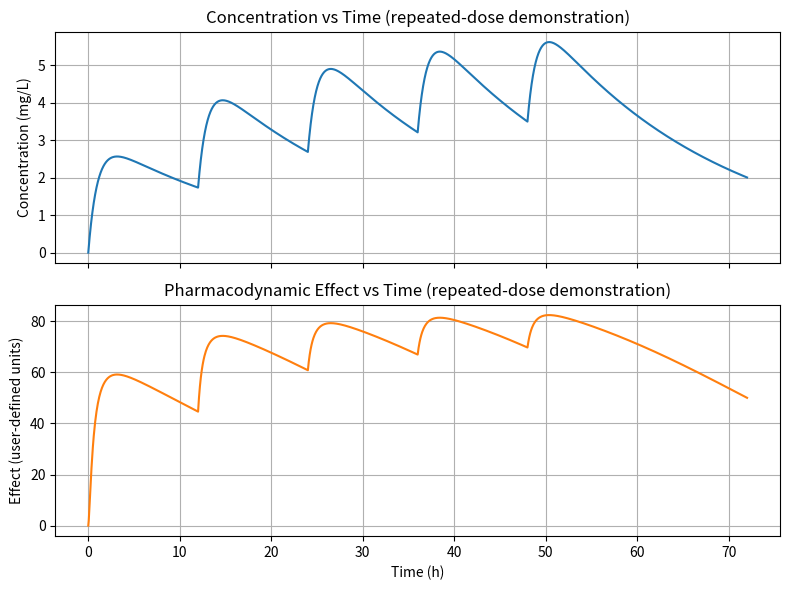

This chart was generated by the following Python code:
# -*- coding: utf-8 -*-
"""Untitled33.ipynb

Automatically generated by Colab.

Original file is located at
    https://colab.research.google.com/drive/1QvhfNnBjB0Ek_N8Xkpanhs58-B8wpxcq
"""

# -*- coding: utf-8 -*-
"""Untitled32.ipynb

Automatically generated by Colab.

Original file is located at
    https://colab.research.google.com/drive/1KTydcXhgOYdMCctCGCuP5_3GMitfFhVa
"""

# -*- coding: utf-8 -*-
"""Untitled29.ipynb

Automatically generated by Colab.

Original file is located at
    https://colab.research.google.com/drive/1Ffxu2RxDDwnnTFIK5KCcaDgwyS2evOqQ
"""

# -*- coding: utf-8 -*-
"""Untitled28.ipynb

Automatically generated by Colab.

Original file is located at
    https://colab.research.google.com/drive/1Maowu1dnATetSGI3d_qj8Edv9KzpN2bg
"""

"""
One-compartment oral PK with first-order absorption and direct stimulatory sigmoid Emax PD.

Units:
 - time: hours (h)
 - amount: milligrams (mg)
 - volume: liters (L)
 - clearance: L/h
 - concentration: mg/L
 - ka, ke: 1/h
 - F: dimensionless (0..1)
 - effect units: user-defined (E0, Emax)

Deterministic, single-dose base implementation with explicit validation and diagnostics.
"""
from typing import Dict, Optional, Sequence, Tuple
import numpy as np
from scipy.integrate import solve_ivp
import matplotlib.pyplot as plt

# -------------------------
# Default numerical options
# -------------------------
DEFAULT_RK_METHOD = "RK45"
DEFAULT_RTOL = 1e-8
DEFAULT_ATOL = 1e-10
# ke consistency tolerances
KE_RTOL = 1e-8
KE_ATOL = 1e-12


# -------------------------
# Validation utilities
# -------------------------
def _is_finite_number(x: float) -> bool:
    return np.isfinite(x)


def validate_parameters(
    Dose: float,
    F: float,
    ka: float,
    V: float,
    CL: float,
    EC50: float,
    gamma: float,
    Emax: float,
    E0: float,
    t_start: float,
    t_end: float,
    t_eval: Optional[Sequence[float]],
    ke_supplied: Optional[float] = None,
) -> Tuple[float, float]:
    """
    Validate inputs and compute ke = CL / V.
    Raises ValueError with informative messages for invalid inputs.
    Returns computed ke and the negativity tolerance (abs, in mg).
    """
    # Basic numeric checks
    params = dict(Dose=Dose, F=F, ka=ka, V=V, CL=CL, EC50=EC50, gamma=gamma, Emax=Emax, E0=E0, t_start=t_start, t_end=t_end)
    for name, val in params.items():
        if not _is_finite_number(val):
            raise ValueError(f"Parameter {name} must be a finite number; got {val!r}.")

    if Dose < 0:
        raise ValueError("Dose must be >= 0.")
    if not (0.0 <= F <= 1.0):
        raise ValueError("F (bioavailability) must satisfy 0 <= F <= 1.")
    if ka <= 0.0:
        raise ValueError("ka must be > 0 (1/h).")
    if V <= 0.0:
        raise ValueError("V must be > 0 (L).")
    if CL <= 0.0:
        raise ValueError("CL must be > 0 (L/h).")
    if EC50 <= 0.0:
        raise ValueError("EC50 must be > 0 (mg/L).")
    if gamma <= 0.0:
        raise ValueError("gamma must be > 0 (dimensionless).")
    if Emax < 0.0:
        raise ValueError("Emax must be >= 0 for the stimulatory model.")
    # time checks
    if not (_is_finite_number(t_start) and _is_finite_number(t_end)):
        raise ValueError("t_start and t_end must be finite numbers.")
    if t_end <= t_start:
        raise ValueError("t_end must be greater than t_start.")
    if t_eval is not None:
        t_eval_arr = np.asarray(t_eval, dtype=float)
        if t_eval_arr.ndim != 1:
            raise ValueError("t_eval must be a 1-D sequence of times.")
        if t_eval_arr.size < 1:
            raise ValueError("t_eval must have at least 1 element.")
        if not np.all(np.isfinite(t_eval_arr)):
            raise ValueError("All t_eval values must be finite.")
        if not (t_eval_arr[0] >= t_start - 1e-14 and t_eval_arr[-1] <= t_end + 1e-14):
            raise ValueError("t_eval values must lie within [t_start, t_end].")
        if t_eval_arr.size > 1:
            if not np.all(np.diff(t_eval_arr) > 0):
                raise ValueError("t_eval must be strictly increasing (no duplicates).")
    # compute ke and compare if supplied
    ke = float(CL / V)
    if ke_supplied is not None:
        if not _is_finite_number(ke_supplied):
            raise ValueError("Supplied ke must be finite.")
        if not np.isclose(ke, ke_supplied, rtol=KE_RTOL, atol=KE_ATOL):
            raise ValueError(
                f"Supplied ke={ke_supplied:.12g} is inconsistent with CL/V={ke:.12g} "
                f"(tolerances rtol={KE_RTOL}, atol={KE_ATOL})."
            )
    # negativity tolerance relative to problem scale (amount units: mg)
    neg_tol = max(1e-12, 1e-8 * max(1.0, float(Dose)))
    return ke, neg_tol


def validate_solver_controls(
    rtol: float,
    atol: float,
) -> None:
    """
    Validate that ODE solver tolerances are scalar, finite, and strictly positive.
    Raises ValueError for invalid inputs.
    """
    if not _is_finite_number(rtol):
        raise ValueError(f"rtol must be finite; got {rtol!r}.")
    if not _is_finite_number(atol):
        raise ValueError(f"atol must be finite; got {atol!r}.")
    if rtol <= 0.0:
        raise ValueError(f"rtol must be > 0; got {rtol}.")
    if atol <= 0.0:
        raise ValueError(f"atol must be > 0; got {atol}.")


# -------------------------
# PK ODE function
# -------------------------
def pk_ode(t: float, y: Sequence[float], ka: float, ke: float, F: float) -> np.ndarray:
    """
    ODE right-hand side for the two-state PK model.
    y[0] = A_gut (mg)
    y[1] = A_central (mg)
    Returns derivatives [dA_gut/dt, dA_central/dt].
    """
    A_gut = float(y[0])
    A_central = float(y[1])
    dA_gut = -ka * A_gut
    dA_central = F * ka * A_gut - ke * A_central
    return np.array([dA_gut, dA_central], dtype=float)


# -------------------------
# Analytical PK reference functions
# -------------------------
def analytical_pk_unequal_rates(
    tau: np.ndarray,
    Dose: float,
    F: float,
    ka: float,
    ke: float,
    V: float,
) -> Tuple[np.ndarray, np.ndarray, np.ndarray]:
    """
    Analytical solution for one-compartment oral PK with first-order absorption (ka != ke).

    Parameters
    ----------
    tau : ndarray
        Elapsed time (t - t_start), shape (n,).
    Dose : float
        Single oral dose (mg).
    F : float
        Bioavailability (dimensionless, 0..1).
    ka : float
        Absorption rate constant (1/h).
    ke : float
        Elimination rate constant (1/h).
    V : float
        Volume of distribution (L).

    Returns
    -------
    A_gut : ndarray
        Amount in gut compartment (mg).
    A_central : ndarray
        Amount in central compartment (mg).
    concentration : ndarray
        Plasma concentration (mg/L).

    Notes
    -----
    Uses the closed-form solution for ka != ke:
      A_gut(t) = Dose * exp(-ka * tau)
      A_central(t) = F * Dose * ka / (ka - ke) * (exp(-ke * tau) - exp(-ka * tau))
    """
    tau = np.asarray(tau, dtype=float)
    A_gut = Dose * np.exp(-ka * tau)
    rate_diff = ka - ke
    A_central = F * Dose * ka / rate_diff * (np.exp(-ke * tau) - np.exp(-ka * tau))
    concentration = A_central / V
    return A_gut, A_central, concentration


def analytical_pk_equal_rates(
    tau: np.ndarray,
    Dose: float,
    F: float,
    k: float,
    V: float,
) -> Tuple[np.ndarray, np.ndarray, np.ndarray]:
    """
    Analytical solution for one-compartment oral PK with first-order absorption (ka == ke == k).

    Parameters
    ----------
    tau : ndarray
        Elapsed time (t - t_start), shape (n,).
    Dose : float
        Single oral dose (mg).
    F : float
        Bioavailability (dimensionless, 0..1).
    k : float
        Rate constant (ka == ke, 1/h).
    V : float
        Volume of distribution (L).

    Returns
    -------
    A_gut : ndarray
        Amount in gut compartment (mg).
    A_central : ndarray
        Amount in central compartment (mg).
    concentration : ndarray
        Plasma concentration (mg/L).

    Notes
    -----
    Uses the limiting analytical solution as ka -> ke:
      A_gut(t) = Dose * exp(-k * tau)
      A_central(t) = F * Dose * k * tau * exp(-k * tau)
    """
    tau = np.asarray(tau, dtype=float)
    A_gut = Dose * np.exp(-k * tau)
    A_central = F * Dose * k * tau * np.exp(-k * tau)
    concentration = A_central / V
    return A_gut, A_central, concentration


# -------------------------
# PD function: stimulatory sigmoid Emax
# -------------------------
def sigmoid_emax(
    concentration: np.ndarray,
    E0: float,
    Emax: float,
    EC50: float,
    gamma: float,
    conc_neg_tol: float = 0.0,
) -> np.ndarray:
    """
    Compute E(C) = E0 + Emax * C^gamma / (EC50^gamma + C^gamma).

    Works with scalars or arrays (NumPy). Safely handles tiny negative concentrations
    by clipping to zero if abs(value) <= conc_neg_tol; raises if more negative.

    Uses a numerically stable formulation based on the dimensionless ratio x = C / EC50:
      - For x <= 1: z = x^gamma; frac = z / (1 + z)
      - For x > 1: z = x^(-gamma); frac = 1 / (1 + z)

    This avoids unnecessary overflow when computing large powers.

    Parameters
    ----------
    concentration : array-like
        Plasma concentration (mg/L), scalar or ndarray.
    E0 : float
        Baseline effect.
    Emax : float
        Maximum effect (must be >= 0).
    EC50 : float
        Concentration producing 50% effect (must be > 0, mg/L).
    gamma : float
        Hill coefficient (must be > 0).
    conc_neg_tol : float, optional
        Tolerance for clipping tiny negative concentrations to zero (mg/L).
        Default: 0.0.

    Returns
    -------
    effect : ndarray
        Pharmacodynamic effect (same shape as concentration).

    Raises
    ------
    ValueError
        If conc_neg_tol < 0, or if concentration has values more negative than -conc_neg_tol.
    """
    C = np.asarray(concentration, dtype=float)

    # Validate and handle tiny negative concentrations
    if conc_neg_tol < 0:
        raise ValueError("conc_neg_tol must be nonnegative.")
    neg_mask = C < 0.0
    if np.any(neg_mask):
        max_neg = float(np.min(C[neg_mask]))
        if max_neg < -conc_neg_tol:
            raise ValueError(
                f"Concentration has values more negative ({max_neg:.3g}) than allowed tolerance {-conc_neg_tol:.3g}."
            )
        # Clip tiny negatives to zero for stable fractional powers
        C = np.maximum(C, 0.0)

    # Validate PD parameters
    if EC50 <= 0:
        raise ValueError(f"EC50 must be > 0; got {EC50}.")
    if gamma <= 0:
        raise ValueError(f"gamma must be > 0; got {gamma}.")

    # Compute dimensionless concentration ratio
    x = C / EC50

    # Numerically stable Hill fraction computation
    # For x <= 1: z = x^gamma, frac = z / (1 + z)
    # For x > 1: z = x^(-gamma), frac = 1 / (1 + z)
    frac = np.zeros_like(C, dtype=float)

    # Case 1: x <= 1
    mask_low = x <= 1.0
    if np.any(mask_low):
        z_low = np.power(x[mask_low], gamma)
        frac[mask_low] = z_low / (1.0 + z_low)

    # Case 2: x > 1
    mask_high = x > 1.0
    if np.any(mask_high):
        z_high = np.power(x[mask_high], -gamma)
        frac[mask_high] = 1.0 / (1.0 + z_high)

    return float(E0) + float(Emax) * frac


# -------------------------
# Simulation function
# -------------------------
def simulate_pkpd(
    Dose: float,
    F: float,
    ka: float,
    V: float,
    CL: float,
    E0: float,
    Emax: float,
    EC50: float,
    gamma: float,
    t_start: float = 0.0,
    t_end: float = 48.0,
    t_eval: Optional[Sequence[float]] = None,
    ke_supplied: Optional[float] = None,
    method: str = DEFAULT_RK_METHOD,
    rtol: float = DEFAULT_RTOL,
    atol: float = DEFAULT_ATOL,
    dosing_interval: Optional[float] = None,
    n_doses: int = 1,
) -> Dict[str, np.ndarray]:
    """
    Simulate the two-state PK model and PD effect over the given time range.

    Supports repeated identical instantaneous oral administrations at constant intervals.

    Parameters added:
      dosing_interval: Optional[float]
        Dosing interval in hours between identical repeated doses. If None and n_doses==1,
        behaves as single-dose. If provided must be > 0.0 (even when n_doses==1).
      n_doses: int
        Number of identical doses to administer (>=1). Must be an integer (not bool).

    Returns a dict with keys:
      "time", "A_gut", "A_central", "concentration", "effect", "ke", "units"
    """
    # Validate inputs and compute derived ke and negativity tolerance
    ke, neg_tol_single = validate_parameters(
        Dose=Dose,
        F=F,
        ka=ka,
        V=V,
        CL=CL,
        EC50=EC50,
        gamma=gamma,
        Emax=Emax,
        E0=E0,
        t_start=t_start,
        t_end=t_end,
        t_eval=t_eval,
        ke_supplied=ke_supplied,
    )

    # Validate solver controls
    validate_solver_controls(rtol=rtol, atol=atol)

    # Validate n_doses
    if isinstance(n_doses, bool):
        raise ValueError("n_doses must be an integer >= 1 (not boolean).")
    if not (isinstance(n_doses, (int, np.integer))):
        raise ValueError("n_doses must be an integer value >= 1.")
    if int(n_doses) != n_doses:
        raise ValueError("n_doses must be an integer value (no fractional doses).")
    if n_doses < 1:
        raise ValueError("n_doses must be >= 1.")
    n_doses = int(n_doses)

    # Validate dosing_interval if supplied
    if dosing_interval is not None:
        if not _is_finite_number(dosing_interval):
            raise ValueError("dosing_interval must be a finite number when supplied.")
        if dosing_interval <= 0.0:
            raise ValueError("dosing_interval must be > 0 when supplied.")

    # If multiple doses requested, dosing_interval is mandatory
    if n_doses > 1 and dosing_interval is None:
        raise ValueError("dosing_interval must be provided when n_doses > 1.")

    # Build evaluation grid if not provided: spacing 0.05 h by default
    if t_eval is None:
        dt = 0.05  # hours
        t_eval_arr = np.arange(t_start, t_end + dt / 2.0, dt, dtype=float)
    else:
        t_eval_arr = np.asarray(t_eval, dtype=float)

    # Construct dose_times
    if n_doses == 1:
        dose_times = np.array([t_start], dtype=float)
    else:
        dose_times = (t_start + np.arange(n_doses, dtype=float) * float(dosing_interval))

    # Validate dose_times finite and final dose <= t_end
    if not np.all(np.isfinite(dose_times)):
        raise ValueError("Computed dose_times contain non-finite values.")
    # allow small tolerance
    if dose_times[-1] > t_end + 1e-12:
        raise ValueError("Final scheduled dose occurs after t_end.")

    # Max step policy (global)
    fastest_rate = max(ka, ke)
    if fastest_rate <= 0.0:
        max_step_by_rate = np.inf
    else:
        max_step_by_rate = 0.1 / fastest_rate

    if t_eval_arr.size == 1:
        eval_spacing = np.inf
    else:
        eval_spacing = float(np.min(np.diff(t_eval_arr)))
    max_step = float(min(eval_spacing, max_step_by_rate))
    if not np.isfinite(max_step) or max_step <= 0:
        max_step = (t_end - t_start) / 100.0

    # initial zero state and apply first dose at t_start as per convention
    y = np.array([0.0, 0.0], dtype=float)
    current_t = float(t_start)

    # negativity tolerance scaled for repeated dosing
    neg_tol = max(1e-12, 1e-8 * max(1.0, float(Dose) * float(n_doses)))

    # Prepare outputs corresponding exactly to t_eval_arr
    times_out = []
    A_gut_out = []
    A_central_out = []

    # Helper: mask for selecting t_eval in intervals
    def select_times(left, right, include_left=False, include_right=False):
        # left < t <= right  or variations
        # use small tolerance
        tol = 1e-14
        if include_left and include_right:
            mask = (t_eval_arr >= left - tol) & (t_eval_arr <= right + tol)
        elif include_left:
            mask = (t_eval_arr >= left - tol) & (t_eval_arr < right - tol)
        elif include_right:
            mask = (t_eval_arr > left + tol) & (t_eval_arr <= right + tol)
        else:
            mask = (t_eval_arr > left + tol) & (t_eval_arr < right - tol)
        return t_eval_arr[mask]

    # Iterate over doses: apply dose, then integrate to next dose
    for i, t_dose in enumerate(dose_times):
        t_dose = float(t_dose)
        # Integrate from current_t to t_dose (to obtain pre-dose state and any requested eval points between)
        if t_dose > current_t:
            # select times strictly between current_t and t_dose
            internal_times = select_times(current_t, t_dose, include_left=False, include_right=False)
            # Solve from current_t to t_dose
            sol = solve_ivp(
                fun=lambda t, y: pk_ode(t, y, ka=ka, ke=ke, F=F),
                t_span=(current_t, t_dose),
                y0=y,
                method=method,
                t_eval=internal_times if internal_times.size > 0 else None,
                rtol=rtol,
                atol=atol,
                max_step=max_step,
                dense_output=True,
            )
            if sol.status != 0 or not sol.success:
                raise RuntimeError(f"ODE solver failed on interval [{current_t}, {t_dose}]: message='{sol.message}', status={sol.status}")
            # collect internal eval points if any
            if internal_times.size > 0:
                times_seg = sol.t
                y_seg = sol.y
                for tt, aa, ac in zip(times_seg, y_seg[0, :], y_seg[1, :]):
                    times_out.append(float(tt))
                    A_gut_out.append(float(aa))
                    A_central_out.append(float(ac))
            # obtain pre-dose state at t_dose via dense output
            y_pre = sol.sol(t_dose).reshape(2,)
        else:
            # no integration needed; we're at the dose time
            y_pre = y.copy()

        # apply instantaneous oral dose: add full Dose to A_gut per convention
        y = y_pre.copy()
        y[0] = y[0] + float(Dose)

        # If t_dose is requested in t_eval_arr, record post-dose state for that time
        # (returned value at exact dose times must be post-dose)
        mask_eq = np.isclose(t_eval_arr, t_dose, rtol=0.0, atol=1e-14)
        if np.any(mask_eq):
            # there may be one matching index; append in chronological order
            times_out.append(t_dose)
            A_gut_out.append(float(y[0]))
            A_central_out.append(float(y[1]))

        current_t = t_dose

    # After last dose, integrate from current_t to t_end and collect any remaining eval points
    if t_end > current_t:
        final_times = select_times(current_t, float(t_end), include_left=False, include_right=True)
        sol = solve_ivp(
            fun=lambda t, y: pk_ode(t, y, ka=ka, ke=ke, F=F),
            t_span=(current_t, float(t_end)),
            y0=y,
            method=method,
            t_eval=final_times if final_times.size > 0 else None,
            rtol=rtol,
            atol=atol,
            max_step=max_step,
            dense_output=True,
        )
        if sol.status != 0 or not sol.success:
            raise RuntimeError(f"ODE solver failed on interval [{current_t}, {t_end}]: message='{sol.message}', status={sol.status}")
        if final_times.size > 0:
            times_seg = sol.t
            y_seg = sol.y
            for tt, aa, ac in zip(times_seg, y_seg[0, :], y_seg[1, :]):
                times_out.append(float(tt))
                A_gut_out.append(float(aa))
                A_central_out.append(float(ac))
    else:
        # No final integration; but if t_end equals current_t and t_end requested in t_eval it was handled when applying dose
        pass

    # Now times_out should correspond to the subset of t_eval_arr that we recorded. Ensure ordering matches t_eval_arr
    # Build arrays aligned to full t_eval_arr by mapping indices
    # Initialize arrays
    n_times = t_eval_arr.size
    A_gut_full = np.empty(n_times, dtype=float)
    A_central_full = np.empty(n_times, dtype=float)
    # Fill with NaNs to detect missing
    A_gut_full.fill(np.nan)
    A_central_full.fill(np.nan)

    # Map recorded outputs
    for tt, ag, ac in zip(times_out, A_gut_out, A_central_out):
        # find matching index in t_eval_arr
        idx = np.nonzero(np.isclose(t_eval_arr, tt, rtol=0.0, atol=1e-14))[0]
        if idx.size == 0:
            # this recorded time is not in t_eval_arr (shouldn't happen)
            continue
        j = idx[0]
        A_gut_full[j] = ag
        A_central_full[j] = ac

    # Some t_eval points may correspond to no recorded outputs (e.g., before first recorded point if t_eval has values < t_start)
    # For such points, compute by dense output propagation using piecewise approach: evaluate numeric integration on-the-fly
    # But by construction validate_parameters ensured t_eval within [t_start, t_end]. We must fill any remaining NaNs by evaluating
    # the model via analytical superposition as fallback (numerically exact for linear PK). Use analytical superposition to fill any missing entries.

    missing = np.isnan(A_gut_full)
    if np.any(missing):
        # Use analytical superposition to compute missing entries
        t_missing = t_eval_arr[missing]
        A_gut_ref = np.zeros_like(t_missing, dtype=float)
        A_central_ref = np.zeros_like(t_missing, dtype=float)
        # choose equal-rate rule consistent with repository tolerances
        equal_rates = np.isclose(ka, ke, rtol=KE_RTOL, atol=KE_ATOL)
        for j, tval in enumerate(t_missing):
            # sum over doses that occur at or before tval
            contrib_Ag = 0.0
            contrib_Ac = 0.0
            for td in dose_times:
                if td <= tval + 1e-14:
                    tau = tval - td
                    if not equal_rates:
                        ag, ac, _ = analytical_pk_unequal_rates(np.array([tau]), Dose, F, ka, ke, V)
                    else:
                        ag, ac, _ = analytical_pk_equal_rates(np.array([tau]), Dose, F, ka, V)
                    contrib_Ag += float(ag[0])
                    contrib_Ac += float(ac[0])
            A_gut_ref[j] = contrib_Ag
            A_central_ref[j] = contrib_Ac
        A_gut_full[missing] = A_gut_ref
        A_central_full[missing] = A_central_ref

    # Final finite checks
    if not (np.all(np.isfinite(A_gut_full)) and np.all(np.isfinite(A_central_full)) and np.all(np.isfinite(t_eval_arr))):
        raise RuntimeError("Integration produced non-finite values in states or time.")

    min_A_gut = float(np.min(A_gut_full))
    min_A_central = float(np.min(A_central_full))
    if min_A_gut < -neg_tol or min_A_central < -neg_tol:
        raise RuntimeError(
            f"Solver produced materially negative state(s): min(A_gut)={min_A_gut:.3g}, min(A_central)={min_A_central:.3g}; "
            f"negativity tolerance={neg_tol:.3g}."
        )

    A_gut_clipped = np.maximum(A_gut_full, 0.0)
    A_central_clipped = np.maximum(A_central_full, 0.0)

    concentration = A_central_clipped / float(V)

    if not np.all(np.isfinite(concentration)):
        raise RuntimeError("Non-finite concentration values encountered.")
    if np.min(concentration) < -1e-14:
        raise RuntimeError("Concentration has negative values beyond minimal numerical noise.")

    effect = sigmoid_emax(concentration, E0=E0, Emax=Emax, EC50=EC50, gamma=gamma, conc_neg_tol=1e-14)

    results = {
        "time": t_eval_arr,  # h
        "A_gut": A_gut_clipped,  # mg
        "A_central": A_central_clipped,  # mg
        "concentration": concentration,  # mg/L
        "effect": effect,  # effect units
        "ke": ke,  # 1/h
        "units": {
            "time": "h",
            "amount": "mg",
            "volume": "L",
            "concentration": "mg/L",
            "ke": "1/h",
            "effect": "user-defined units",
        },
        "meta": {
            "method": method,
            "rtol": rtol,
            "atol": atol,
            "max_step": max_step,
            "negativity_tolerance_amount_mg": neg_tol,
            "ke_consistency_rtol": KE_RTOL,
            "ke_consistency_atol": KE_ATOL,
            "dosing_convention": "Each instantaneous oral administration adds the full nominal Dose to A_gut; F applied only in absorption flux F*ka*A_gut; repeated doses at dose_times.",
            "bioavailability_convention": "F applied in absorption flux F*ka*A_gut; CL and V are systemic (not apparent)",
            "n_doses": n_doses,
            "dosing_interval": float(dosing_interval) if dosing_interval is not None else None,
            "dose_times": np.asarray(dose_times, dtype=float),
        },
    }
    return results


# -------------------------
# Plotting
# -------------------------
def plot_pkpd(results: Dict[str, np.ndarray], title_suffix: str = "") -> None:
    """
    Plot concentration-time and effect-time from simulation results dictionary.
    Does not re-run simulation; accepts the returned dict from simulate_pkpd.
    """
    t = results["time"]
    C = results["concentration"]
    E = results["effect"]
    units = results.get("units", {})
    time_unit = units.get("time", "h")
    conc_unit = units.get("concentration", "mg/L")
    eff_unit = units.get("effect", "units")

    fig, axes = plt.subplots(2, 1, figsize=(8, 6), sharex=True)
    axes[0].plot(t, C, color="C0", lw=1.5)
    axes[0].set_ylabel(f"Concentration ({conc_unit})", fontsize=10)
    axes[0].set_title(f"Concentration vs Time {title_suffix}".strip())
    axes[0].grid(True)

    axes[1].plot(t, E, color="C1", lw=1.5)
    axes[1].set_xlabel(f"Time ({time_unit})", fontsize=10)
    axes[1].set_ylabel(f"Effect ({eff_unit})", fontsize=10)
    axes[1].set_title(f"Pharmacodynamic Effect vs Time {title_suffix}".strip())
    axes[1].grid(True)

    plt.tight_layout()
    plt.show()


# -------------------------
# Runnable demonstration
# -------------------------
if __name__ == "__main__":
    # Synthetic demonstration parameters (for demonstration only, not a real drug)
    Dose = 100.0  # mg
    F = 0.6  # fraction (dimensionless)
    ka = 1.0  # 1/h (absorption is relatively fast; t1/2,abs ~ 0.693 h)
    V = 20.0  # L
    CL = 1.0  # L/h -> ke = 0.05 1/h (t1/2,elim ~ 13.86 h)
    # PD parameters
    E0 = 0.0  # baseline effect units
    Emax = 100.0  # effect units
    EC50 = 2.0  # mg/L
    gamma = 1.5  # Hill coefficient (dimensionless)

    # Repeated dosing regimen demonstration
    t_start = 0.0
    dosing_interval = 12.0  # h
    n_doses = 5
    t_end = t_start + dosing_interval * (n_doses - 1) + 24.0  # run 24 h beyond last dose

    dt = 0.05
    t_eval = np.arange(t_start, t_end + dt / 2.0, dt, dtype=float)

    results = simulate_pkpd(
        Dose=Dose,
        F=F,
        ka=ka,
        V=V,
        CL=CL,
        E0=E0,
        Emax=Emax,
        EC50=EC50,
        gamma=gamma,
        t_start=t_start,
        t_end=t_end,
        t_eval=t_eval,
        dosing_interval=dosing_interval,
        n_doses=n_doses,
    )

    # Validation checks (PK identity, PD behavior, state checks) - extended for repeated dosing
    ke_computed = results["ke"]
    ke_expected = CL / V
    assert np.isclose(ke_computed, ke_expected, rtol=KE_RTOL, atol=KE_ATOL), "ke inconsistency."

    # PD checks
    C_zero = 0.0
    C_half = EC50
    C_high = 1000.0 * EC50

    E_at_0 = sigmoid_emax(np.array([C_zero]), E0=E0, Emax=Emax, EC50=EC50, gamma=gamma)[0]
    E_at_half = sigmoid_emax(np.array([C_half]), E0=E0, Emax=Emax, EC50=EC50, gamma=gamma)[0]
    E_at_high = sigmoid_emax(np.array([C_high]), E0=E0, Emax=Emax, EC50=EC50, gamma=gamma)[0]

    assert np.allclose(E_at_0, E0, rtol=1e-12, atol=1e-12), "PD check failed at C=0."
    assert np.allclose(E_at_half, E0 + Emax / 2.0, rtol=1e-8, atol=1e-12), "PD check failed at C=EC50."

    ratio = C_high / EC50
    expected_high = E0 + Emax * ratio**gamma / (1.0 + ratio**gamma)
    assert np.allclose(E_at_high, expected_high, rtol=1e-12, atol=1e-12), \
        f"PD check failed at C=1000*EC50: computed {E_at_high:.8g}, expected {expected_high:.8g}."

    asymptotic_effect = E0 + Emax
    residual = asymptotic_effect - E_at_high
    assert residual > 0, f"Residual should be positive; got {residual:.3g}."
    expected_residual = Emax / (1.0 + ratio**gamma)
    assert np.allclose(residual, expected_residual, rtol=1e-12, atol=1e-12), \
        f"Asymptotic residual mismatch: computed {residual:.8g}, expected {expected_residual:.8g}."

    # Additional repeated-dose tests: analytical superposition
    # Build analytical reference via superposition
    tvals = results["time"]
    equal_rates = np.isclose(ka, ke_computed, rtol=KE_RTOL, atol=KE_ATOL)
    A_gut_ref = np.zeros_like(tvals)
    A_central_ref = np.zeros_like(tvals)
    for i, tval in enumerate(tvals):
        contrib_ag = 0.0
        contrib_ac = 0.0
        for td in results["meta"]["dose_times"]:
            if td <= tval + 1e-14:
                tau = tval - td
                if not equal_rates:
                    ag, ac, _ = analytical_pk_unequal_rates(np.array([tau]), Dose, F, ka, ke_computed, V)
                else:
                    ag, ac, _ = analytical_pk_equal_rates(np.array([tau]), Dose, F, ka, V)
                contrib_ag += float(ag[0])
                contrib_ac += float(ac[0])
        A_gut_ref[i] = contrib_ag
        A_central_ref[i] = contrib_ac

    # Compare numerical vs analytical superposition
    tol_r = 1e-6
    assert np.allclose(results["A_gut"], A_gut_ref, rtol=tol_r, atol=1e-8), "Repeated-dose A_gut differs from analytical superposition."
    assert np.allclose(results["A_central"], A_central_ref, rtol=tol_r, atol=1e-8), "Repeated-dose A_central differs from analytical superposition."

    # Dose-jump checks: at each scheduled dose time, compare the returned post-dose state
    # against the true pre-dose state at the SAME time.
    for td in results["meta"]["dose_times"]:
        # find index of exact dose time
        idx = np.nonzero(np.isclose(tvals, td, rtol=0.0, atol=1e-14))[0]
        assert idx.size == 1, "Dose time not present in evaluation grid for jump check."
        j = idx[0]

        post_ag = results["A_gut"][j]
        post_ac = results["A_central"][j]

        # compute true pre-dose state at the same td by summing analytical contributions
        pre_ag = 0.0
        pre_ac = 0.0
        for prev_td in results["meta"]["dose_times"]:
            if prev_td < td - 1e-14:
                tau = td - prev_td
                if not equal_rates:
                    ag, ac, _ = analytical_pk_unequal_rates(np.array([tau]), Dose, F, ka, ke_computed, V)
                else:
                    ag, ac, _ = analytical_pk_equal_rates(np.array([tau]), Dose, F, ka, V)
                pre_ag += float(ag[0])
                pre_ac += float(ac[0])

        assert np.isclose(
            post_ag - pre_ag,
            Dose,
            rtol=1e-8,
            atol=1e-8,
        ), (
            f"A_gut jump at t={td} not equal to Dose: "
            f"pre={pre_ag}, post={post_ag}, "
            f"jump={post_ag - pre_ag}, Dose={Dose}"
        )

        assert np.isclose(
            post_ac,
            pre_ac,
            rtol=1e-8,
            atol=1e-8,
        ), (
            f"A_central discontinuity at t={td}: "
            f"pre={pre_ac}, post={post_ac}"
        )

    # Accumulation: ensure last pre-dose amount positive when dosing interval shorter than elimination
    if n_doses > 1:
        # compute true pre-dose state at last dose using analytical superposition
        last_td = results["meta"]["dose_times"][-1]
        idx_last = np.nonzero(np.isclose(tvals, last_td, rtol=0.0, atol=1e-14))[0]
        if idx_last.size == 1:
            jlast = idx_last[0]
            # compute true pre-dose A_gut at last_td
            pre_last_ag = 0.0
            for prev_td in results["meta"]["dose_times"]:
                if prev_td < last_td - 1e-14:
                    tau = last_td - prev_td
                    if not equal_rates:
                        ag, ac, _ = analytical_pk_unequal_rates(np.array([tau]), Dose, F, ka, ke_computed, V)
                    else:
                        ag, ac, _ = analytical_pk_equal_rates(np.array([tau]), Dose, F, ka, V)
                    pre_last_ag += float(ag[0])
            # Ensure there is residual in gut before last dose when accumulation expected
            assert pre_last_ag > 0.0 or np.isclose(pre_last_ag, 0.0), "No residual in gut before last dose when accumulation expected."

    # Equal-rate edge case check: exercise equal-rate analytical branch
    # run small test where ka == ke
    ka_eq = 0.5
    ke_eq = ka_eq
    results_eq = simulate_pkpd(
        Dose=50.0,
        F=0.5,
        ka=ka_eq,
        V=10.0,
        CL=ke_eq * 10.0,
        E0=0.0,
        Emax=10.0,
        EC50=1.0,
        gamma=1.0,
        t_start=0.0,
        t_end=24.0,
        t_eval=np.linspace(0, 24.0, 121),
        dosing_interval=6.0,
        n_doses=4,
    )
    tvals_eq = results_eq["time"]
    A_gut_ref_eq = np.zeros_like(tvals_eq)
    A_central_ref_eq = np.zeros_like(tvals_eq)
    for i, tval in enumerate(tvals_eq):
        contrib_ag = 0.0
        contrib_ac = 0.0
        for td in results_eq["meta"]["dose_times"]:
            if td <= tval + 1e-14:
                tau = tval - td
                ag, ac, _ = analytical_pk_equal_rates(np.array([tau]), 50.0, 0.5, ka_eq, 10.0)
                contrib_ag += float(ag[0])
                contrib_ac += float(ac[0])
        A_gut_ref_eq[i] = contrib_ag
        A_central_ref_eq[i] = contrib_ac
    assert np.allclose(results_eq["A_gut"], A_gut_ref_eq, rtol=1e-6, atol=1e-8), "Equal-rate A_gut mismatch."
    assert np.allclose(results_eq["A_central"], A_central_ref_eq, rtol=1e-6, atol=1e-8), "Equal-rate A_central mismatch."

    # Invalid regimen handling checks
    bad_cases = [0, -1, 2.5, True]
    for bc in bad_cases:
        try:
            simulate_pkpd(Dose=100.0, F=0.5, ka=1.0, V=20.0, CL=1.0, E0=0.0, Emax=1.0, EC50=1.0, gamma=1.0, n_doses=bc)
            raise AssertionError("Invalid n_doses did not raise")
        except ValueError:
            pass

    try:
        simulate_pkpd(Dose=100.0, F=0.5, ka=1.0, V=20.0, CL=1.0, E0=0.0, Emax=1.0, EC50=1.0, gamma=1.0, n_doses=2, dosing_interval=None)
        raise AssertionError("Missing dosing_interval did not raise")
    except ValueError:
        pass

    bad_intervals = [0.0, -1.0, np.nan, np.inf]
    for bi in bad_intervals:
        try:
            simulate_pkpd(Dose=100.0, F=0.5, ka=1.0, V=20.0, CL=1.0, E0=0.0, Emax=1.0, EC50=1.0, gamma=1.0, n_doses=1, dosing_interval=bi)
            raise AssertionError("Invalid dosing_interval did not raise")
        except ValueError:
            pass

    # Existing state checks
    assert np.all(np.isfinite(results["A_gut"])) and np.all(np.isfinite(results["A_central"]))
    assert np.min(results["A_gut"]) >= -results["meta"]["negativity_tolerance_amount_mg"] - 1e-15
    assert np.min(results["A_central"]) >= -results["meta"]["negativity_tolerance_amount_mg"] - 1e-15
    assert np.all(results["concentration"] >= -1e-14)

    print("=" * 70)
    print("Repeated-dose simulation and checks completed successfully.")
    print("=" * 70)

    plot_pkpd(results, title_suffix="(repeated-dose demonstration)")
